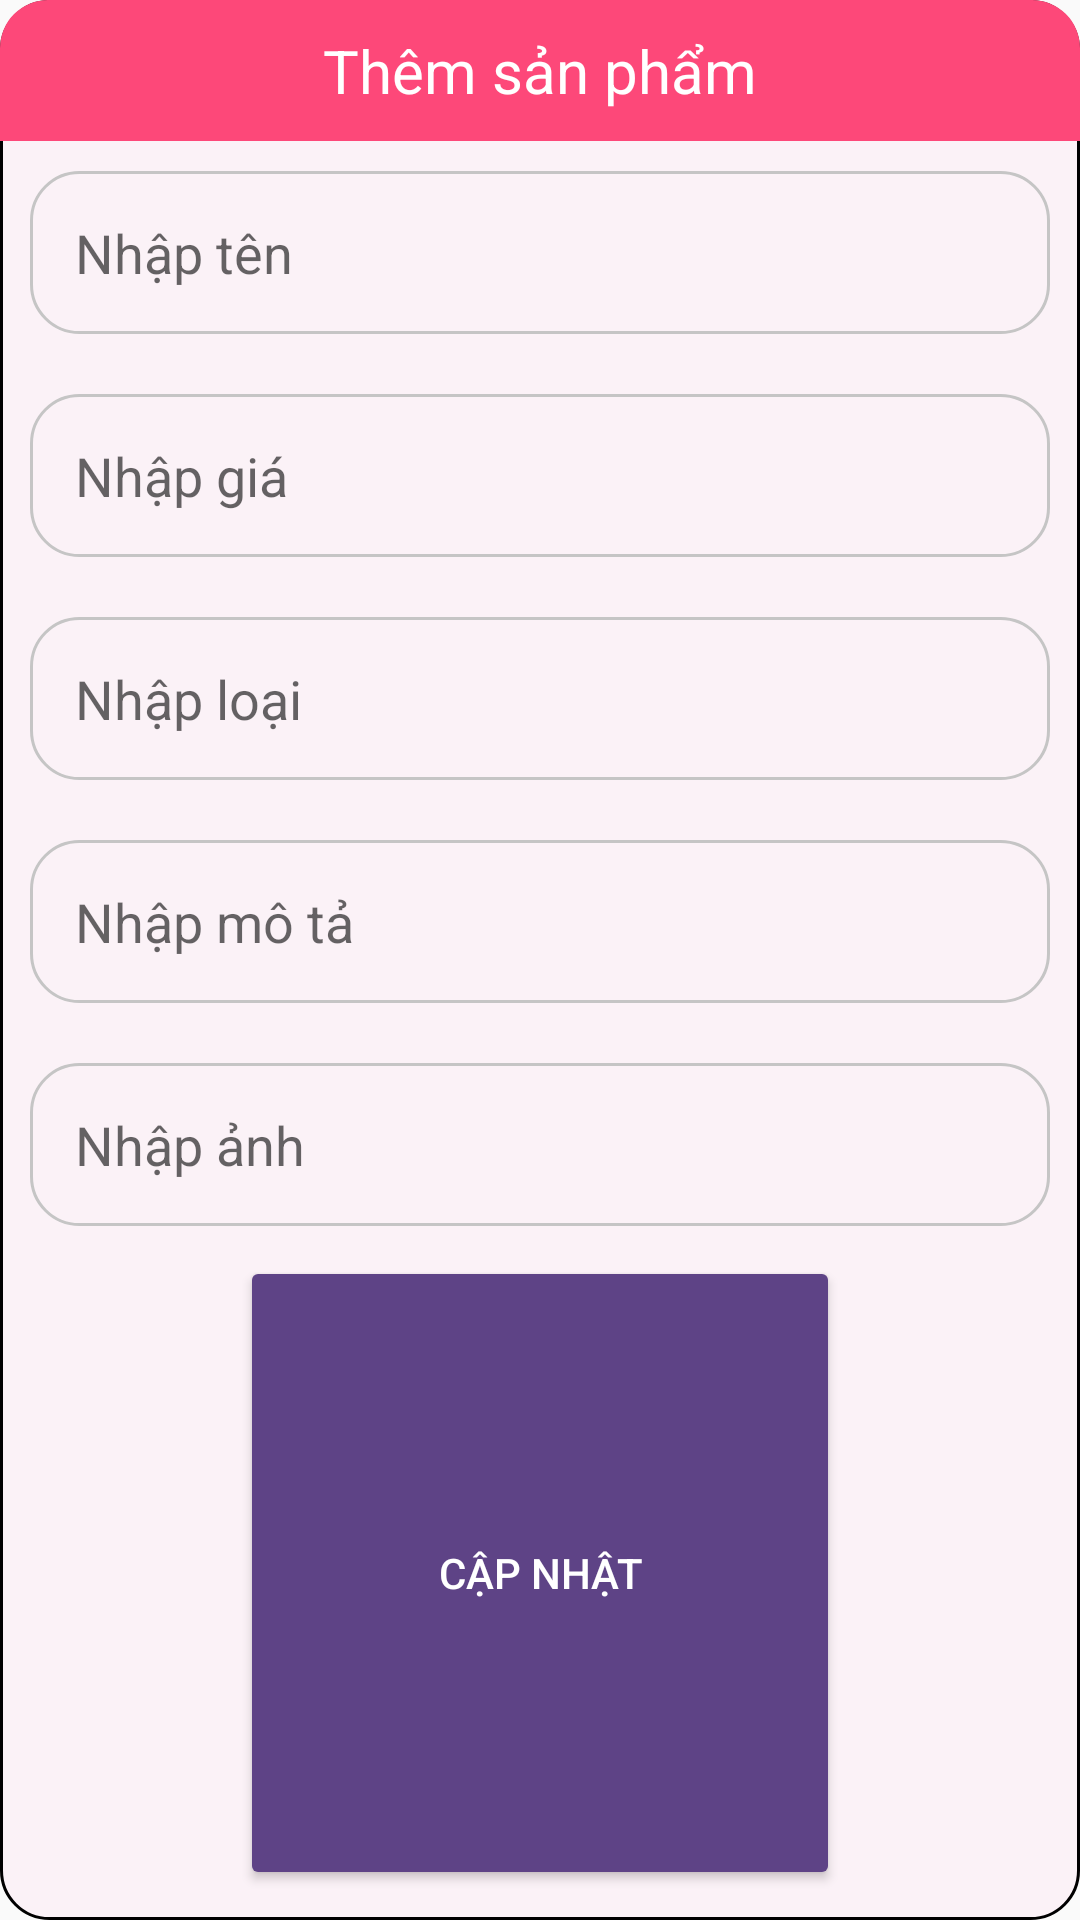

This screen was rendered from an Android layout file. Write that file and the resources it references.
<!-- AndroidManifest.xml: application theme Theme.AppCompat.Light.NoActionBar -->
<!-- res/layout/custom_dialog_addproduct.xml -->
<?xml version="1.0" encoding="utf-8"?>
<LinearLayout xmlns:android="http://schemas.android.com/apk/res/android"
    android:layout_width="300dp"
    android:layout_height="wrap_content"
    android:layout_margin="50dp"
    android:orientation="vertical"
    android:background="@drawable/rounddialog">
    <TextView
        android:layout_width="match_parent"
        android:layout_height="wrap_content"
        android:background="@drawable/toprounddialog"
        android:gravity="center"
        android:padding="10dp"
        android:text="Thêm sản phẩm"
        android:textColor="@color/white"
        android:textSize="20dp" />
    <EditText
        android:id="@+id/edtdialogReName"
        android:layout_width="match_parent"
        android:layout_height="wrap_content"
        android:hint="Nhập tên"
        android:layout_margin="10dp"
        android:padding="15dp"
        android:background="@drawable/bgroundeditdialog"/>
    <EditText
        android:id="@+id/edtdialogRePrice"
        android:layout_width="match_parent"
        android:layout_height="wrap_content"
        android:hint="Nhập giá"
        android:layout_margin="10dp"
        android:padding="15dp"
        android:background="@drawable/bgroundeditdialog"/>
    <EditText
        android:id="@+id/edtdialogReCate"
        android:layout_width="match_parent"
        android:layout_height="wrap_content"
        android:hint="Nhập loại"
        android:layout_margin="10dp"
        android:padding="15dp"
        android:background="@drawable/bgroundeditdialog"/>
    <EditText
        android:id="@+id/edtdialogReDes"
        android:layout_width="match_parent"
        android:layout_height="wrap_content"
        android:hint="Nhập mô tả"
        android:layout_margin="10dp"
        android:padding="15dp"
        android:background="@drawable/bgroundeditdialog"/>
    <EditText
        android:id="@+id/edtdialogReImage"
        android:layout_width="match_parent"
        android:layout_height="wrap_content"
        android:hint="Nhập ảnh"
        android:layout_margin="10dp"
        android:padding="15dp"
        android:background="@drawable/bgroundeditdialog"/>
    <Button
        android:id="@+id/btnDialogProductChange"
        android:layout_width="200dp"
        android:layout_height="match_parent"
        android:layout_gravity="center"
        android:text="Cập nhật"
        android:textColor="@color/white"
        android:backgroundTint="@color/texthome"
        android:layout_marginBottom="10dp"/>
</LinearLayout>
<!-- resources referenced by this layout -->
<resources>
  <color name="texthome">#5E4386</color>
  <color name="white">#FFFFFFFF</color>
  <!-- drawable bgroundeditdialog (drawable) -->
  <?xml version="1.0" encoding="utf-8"?>
  <shape xmlns:android="http://schemas.android.com/apk/res/android">
      <solid android:color="@color/bgroundnotselect"/>
      <corners android:radius="16dp"/>
      <stroke android:width="1dp"
          android:color="#C5C5C5"/>
  </shape>
  <!-- drawable rounddialog (drawable) -->
  <?xml version="1.0" encoding="utf-8"?>
  <shape xmlns:android="http://schemas.android.com/apk/res/android">
      <solid android:color="@color/bgroundnotselect"/>
      <corners android:radius="16dp"/>
      <stroke android:color="@color/black" android:width="1dp"/>
  </shape>
  <!-- drawable toprounddialog (drawable) -->
  <?xml version="1.0" encoding="utf-8"?>
  <shape xmlns:android="http://schemas.android.com/apk/res/android">
      <solid android:color="@color/cake"/>
      <corners android:topLeftRadius="16dp"
          android:topRightRadius="16dp"/>
  
  </shape>
  <color name="bgroundnotselect">#FBF2F7</color>
  <color name="black">#FF000000</color>
  <color name="cake">#FD4879</color>
</resources>
